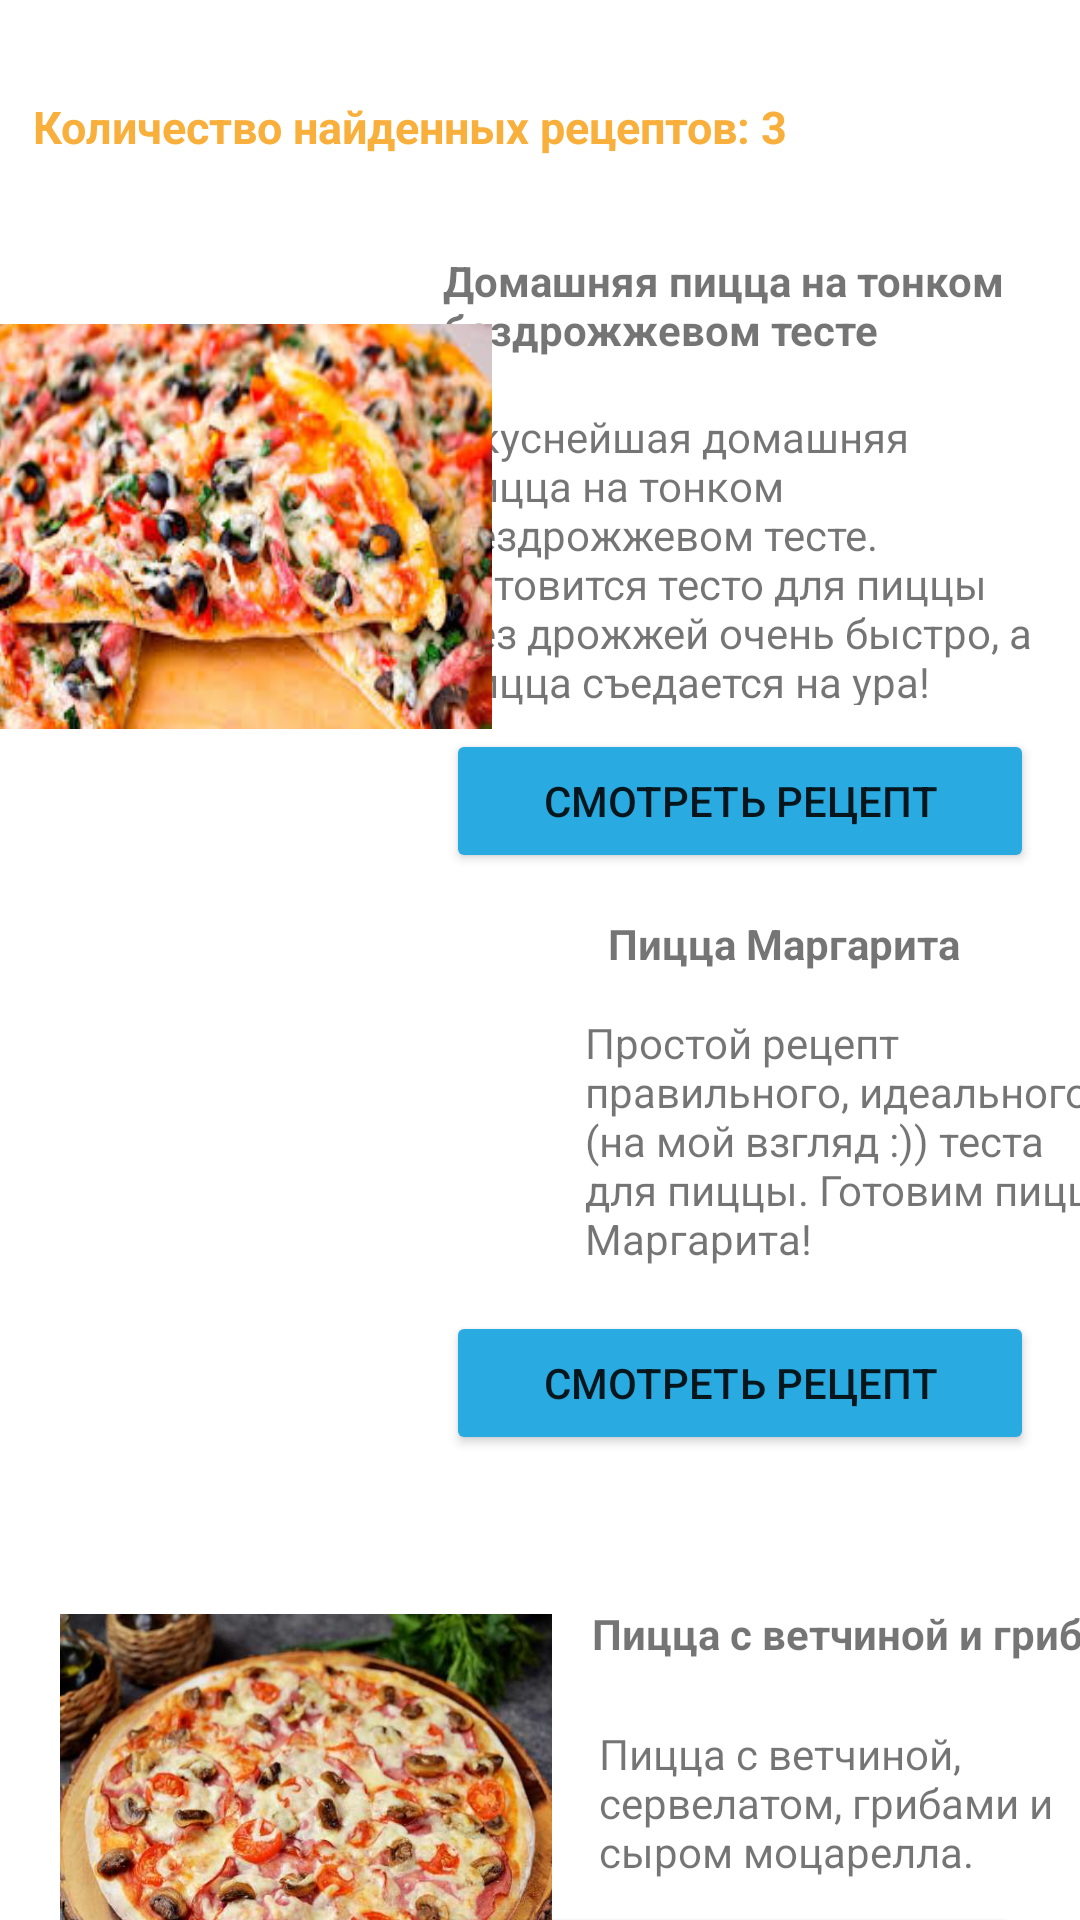

Produce the Android XML layout that renders to this screen, including the resource entries it uses.
<!-- AndroidManifest.xml: application theme Theme.Dolce_Gash -->
<!-- res/layout/activity_zxc3.xml -->
<?xml version="1.0" encoding="utf-8"?>
<androidx.constraintlayout.widget.ConstraintLayout xmlns:android="http://schemas.android.com/apk/res/android"
    xmlns:app="http://schemas.android.com/apk/res-auto"
    xmlns:tools="http://schemas.android.com/tools"
    android:id="@+id/main"
    android:layout_width="match_parent"
    android:layout_height="match_parent"
    tools:context=".zxc3">

    <TextView
        android:id="@+id/textView9"
        android:layout_width="wrap_content"
        android:layout_height="wrap_content"
        android:layout_marginTop="32dp"
        android:text="Количество найденных рецептов: 3"
        android:textColor="#F9AF3B"
        android:textSize="15sp"
        android:textStyle="bold"
        app:layout_constraintEnd_toEndOf="parent"
        app:layout_constraintHorizontal_bias="0.1"
        app:layout_constraintStart_toStartOf="parent"
        app:layout_constraintTop_toTopOf="parent" />

    <TextView
        android:id="@+id/textView52"
        android:layout_width="201dp"
        android:layout_height="47dp"
        android:layout_marginTop="84dp"
        android:text="Домашняя пицца на тонком бездрожжевом тесте"
        android:textStyle="bold"
        app:layout_constraintEnd_toEndOf="parent"
        app:layout_constraintHorizontal_bias="0.928"
        app:layout_constraintStart_toStartOf="parent"
        app:layout_constraintTop_toTopOf="parent" />

    <TextView
        android:id="@+id/textView60"
        android:layout_width="195dp"
        android:layout_height="99dp"
        android:layout_marginTop="136dp"
        android:text="Вкуснейшая домашняя пицца на тонком бездрожжевом тесте. Готовится тесто для пиццы без дрожжей очень быстро, а пицца съедается на ура!"
        app:layout_constraintEnd_toEndOf="parent"
        app:layout_constraintHorizontal_bias="0.912"
        app:layout_constraintStart_toStartOf="parent"
        app:layout_constraintTop_toTopOf="parent" />

    <ImageView
        android:id="@+id/imageView4"
        android:layout_width="179dp"
        android:layout_height="135dp"
        android:layout_marginStart="8dp"
        android:layout_marginTop="108dp"
        android:layout_marginEnd="10dp"
        android:scaleType="fitXY"
        app:layout_constraintEnd_toEndOf="@+id/textView60"
        app:layout_constraintEnd_toStartOf="@+id/textView60"
        app:layout_constraintStart_toStartOf="parent"
        app:layout_constraintTop_toTopOf="parent"
        app:srcCompat="@drawable/images__1_" />

    <Button
        android:id="@+id/button53"
        android:layout_width="196dp"
        android:layout_height="48dp"
        android:layout_marginTop="135dp"
        android:backgroundTint="#29AAE1"
        android:text="смотреть рецепт"
        app:layout_constraintEnd_toEndOf="parent"
        app:layout_constraintHorizontal_bias="0.906"
        app:layout_constraintStart_toStartOf="parent"
        app:layout_constraintTop_toTopOf="@+id/imageView4" />

    <TextView
        android:id="@+id/textView54"
        android:layout_width="133dp"
        android:layout_height="22dp"
        android:layout_marginStart="186dp"
        android:layout_marginBottom="11dp"
        android:text="Пицца Маргарита"
        android:textStyle="bold"
        app:layout_constraintBottom_toTopOf="@+id/textView61"
        app:layout_constraintEnd_toEndOf="parent"
        app:layout_constraintHorizontal_bias="0.158"
        app:layout_constraintStart_toStartOf="@+id/imageView5" />

    <TextView
        android:id="@+id/textView61"
        android:layout_width="195dp"
        android:layout_height="99dp"
        android:layout_marginStart="183dp"
        android:text="Простой рецепт правильного, идеального (на мой взгляд :)) теста для пиццы. Готовим пиццу Маргарита!"
        app:layout_constraintBottom_toTopOf="@+id/button54"
        app:layout_constraintEnd_toEndOf="parent"
        app:layout_constraintHorizontal_bias="0.0"
        app:layout_constraintStart_toStartOf="@+id/imageView5" />

    <Button
        android:id="@+id/button54"
        android:layout_width="196dp"
        android:layout_height="48dp"
        android:layout_marginTop="108dp"
        android:backgroundTint="#29AAE1"
        android:text="смотреть рецепт"
        app:layout_constraintEnd_toEndOf="parent"
        app:layout_constraintHorizontal_bias="0.906"
        app:layout_constraintStart_toStartOf="parent"
        app:layout_constraintTop_toTopOf="@+id/imageView5" />

    <ImageView
        android:id="@+id/imageView5"
        android:layout_width="175dp"
        android:layout_height="140dp"
        android:layout_marginStart="12dp"
        android:layout_marginTop="221dp"
        android:scaleType="fitXY"
        app:layout_constraintStart_toStartOf="parent"
        app:layout_constraintTop_toTopOf="@+id/imageView4"
        app:srcCompat="@drawable/pasted_image_0" />

    <TextView
        android:id="@+id/textView5"
        android:layout_width="201dp"
        android:layout_height="27dp"
        android:layout_marginStart="180dp"
        android:layout_marginBottom="13dp"
        android:text="Пицца с ветчиной и грибами"
        android:textStyle="bold"
        app:layout_constraintBottom_toTopOf="@+id/textView6"
        app:layout_constraintEnd_toEndOf="parent"
        app:layout_constraintHorizontal_bias="0.071"
        app:layout_constraintStart_toStartOf="@+id/imageView6" />

    <TextView
        android:id="@+id/textView6"
        android:layout_width="178dp"
        android:layout_height="59dp"
        android:layout_marginStart="180dp"
        android:text="Пицца с ветчиной, сервелатом, грибами и сыром моцарелла."
        app:layout_constraintBottom_toTopOf="@+id/button5"
        app:layout_constraintEnd_toEndOf="parent"
        app:layout_constraintHorizontal_bias="0.03"
        app:layout_constraintStart_toStartOf="@+id/imageView6" />

    <Button
        android:id="@+id/button5"
        android:layout_width="196dp"
        android:layout_height="48dp"
        android:layout_marginTop="96dp"
        android:layout_marginEnd="20dp"
        android:backgroundTint="#29AAE1"
        android:text="смотреть рецепт"
        app:layout_constraintEnd_toEndOf="parent"
        app:layout_constraintTop_toTopOf="@+id/imageView6" />

    <ImageView
        android:id="@+id/imageView6"
        android:layout_width="164dp"
        android:layout_height="140dp"
        android:layout_marginStart="20dp"
        android:layout_marginTop="69dp"
        android:scaleType="fitXY"
        app:layout_constraintBottom_toBottomOf="parent"
        app:layout_constraintStart_toStartOf="parent"
        app:layout_constraintTop_toBottomOf="@+id/imageView5"
        app:layout_constraintVertical_bias="0.0"
        app:srcCompat="@drawable/u_c83b3ebfe98626425daca70aba5f8001" />


</androidx.constraintlayout.widget.ConstraintLayout>
<!-- resources referenced by this layout -->
<resources>
  <!-- drawable images__1_: jpg bitmap (drawable, 19819 bytes) -->
  <!-- drawable u_c83b3ebfe98626425daca70aba5f8001: jpg bitmap (drawable, 42104 bytes) -->
  <style name="Theme.Dolce_Gash" parent="Theme.MaterialComponents.DayNight.DarkActionBar">
          
          <item name="colorPrimary">@color/purple_500</item>
          <item name="colorPrimaryVariant">@color/purple_700</item>
          <item name="colorOnPrimary">@color/white</item>
          
          <item name="colorSecondary">@color/teal_200</item>
          <item name="colorSecondaryVariant">@color/teal_700</item>
          <item name="colorOnSecondary">@color/black</item>
          
          <item name="android:statusBarColor">?attr/colorPrimaryVariant</item>
          
      </style>
  <!-- not gathered from this repository: default colours our renderer supplied (Android Studio template values) -->
  <color name="purple_500">#FF6200EE</color>
  <color name="purple_700">#FF3700B3</color>
  <color name="teal_200">#FF03DAC5</color>
  <color name="teal_700">#FF018786</color>
  <color name="black">#FF000000</color>
  <color name="white">#FFFFFFFF</color>
</resources>
